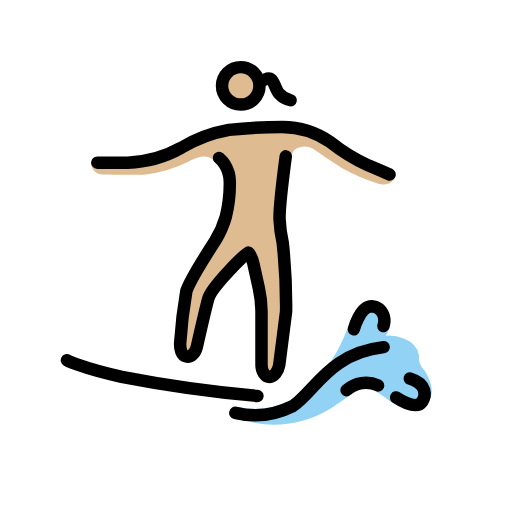
t = 0.00 s
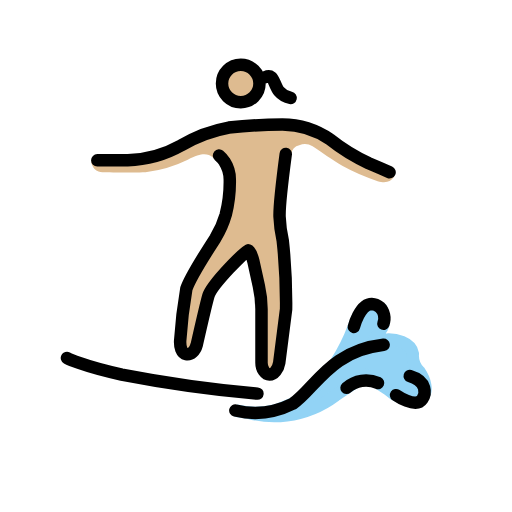
t = 0.48 s
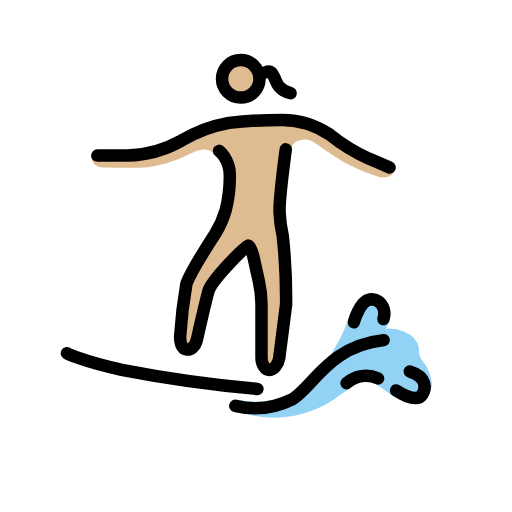
t = 1.43 s
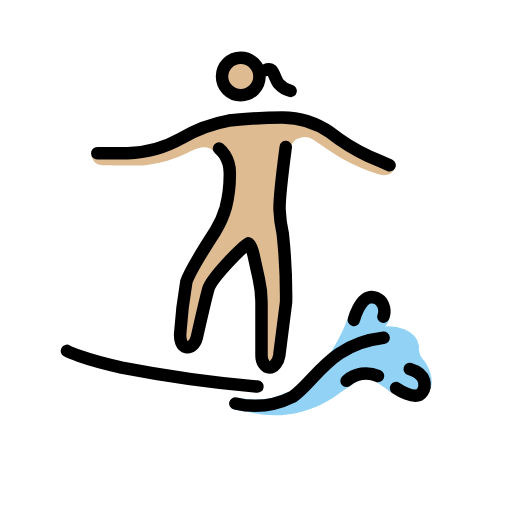
t = 1.90 s
t = 2.38 s: frame unchanged from t = 1.43 s, image omitted
t = 3.33 s: frame unchanged from t = 0.48 s, image omitted

The animated SVG that drew these frames (rendered in a browser with its animation timeline set to each time). Animation: 1 SMIL element (animateTransform=1); one cycle of 3.80 s, repeats indefinitely.

<?xml version='1.0' encoding='utf-8'?>
<svg xmlns="http://www.w3.org/2000/svg" id="emoji" viewBox="-5 -5 82 82" width="200" height="200" role="img">
  <title>OpenMoji: woman surfing: medium-light skin tone</title><g><g id="skin">
    <circle cx="33.5589" cy="8.7501" r="2.8598" fill="#debb90" />
    <path fill="#debb90" d="M41.2252,21.7565A38.5074,38.5074,0,0,0,40.21,29.785c-.0095,1.9332.52,3.3974.4538,5.3335l.6873,8.01s-1.2612,9.36-1.9247,11.3992c-.2945.9065-2.0543.8369-2.0543.8369V42.9725l-1.9065-7.6262h-.9533l-5.72,7.6262L24.98,52.5052s-1.36-.4089-1.4337-1.3593c-.1583-2.0658,1.5881-11.0637,1.5881-11.0637l4.612-8.5489,1.9065-4.7664.04-3.6148A21.4423,21.4423,0,0,0,29.09,20.5849c-.88-.6768-1.8226-.7769-4.0152.3671a20.9394,20.9394,0,0,1-6.7682,2.0018c-1.43.0954-6.3869,0-6.7682,0a1.7742,1.7742,0,0,1-1.9037-1.9361s8.2906.03,9.8158-.5424,9.7234-3.9084,9.7234-3.9084L43.187,15.3277l11.4392,6.3869,3.672,1.4928s-.4308,1.9389-2.814,1.1763a31.64,31.64,0,0,1-5.6014-2.4117c-1.8427-1.08-3.1516-2.0877-4.8169-3.1735a2.4631,2.4631,0,0,0-2.1411-.162,1.577,1.577,0,0,0-1.2745,1.407C41.5226,20.56,41.3548,21.1912,41.2252,21.7565Z" />
  </g>
  <g id="color">
    <path fill="#92d3f5" stroke="#92d3f5" stroke-miterlimit="10" stroke-width="2" d="M32.7567,61.1383a13.81,13.81,0,0,0,6.5219-.0536l4.7663-1.9066,4.7664-5.72a28.1609,28.1609,0,0,0,2.86-5.72c.9533-2.86,1.9065-3.4318,2.6692-3.4318a4.1682,4.1682,0,0,1,1.7158.572s.6673,2.0972.1907,2.86c0,0-2.0019,3.05-1.43,2.3831a17.1822,17.1822,0,0,1,2.4785-.3813c.7626,0,3.5271.3813,3.8131,2.2879a3.6809,3.6809,0,0,0,1.0486,2.86c.9638,1.417,1.2817,3.014.6673,3.8131-.7853,1.0212-3.3652,1.0927-5.6353-.9188q-.6743-.4473-1.3474-.8924-1.0855-.7178-2.1687-1.43s-2.1926,1.3345-4.957,3.2411a16.7389,16.7389,0,0,1-7.812,3.1847,15.2771,15.2771,0,0,1-6.0707-.427" />
  </g>
  <g id="line">
    <path fill="none" stroke="#000" stroke-linecap="round" stroke-linejoin="round" stroke-width="2" d="M5.7237,52.6959s2.2879,1.2392,8.77,2.6691a210.2877,210.2877,0,0,0,21.7346,3.05" />
    <path fill="none" stroke="#000" stroke-linecap="round" stroke-linejoin="round" stroke-width="2" d="M51.6711,47.7389s.9536-3.6755,2.86-3.6755a2.1691,2.1691,0,0,1,1.2741.49,2.516,2.516,0,0,1,.5977,2.6681" />
    <path fill="none" stroke="#000" stroke-linecap="round" stroke-linejoin="round" stroke-width="2" d="M50.5013,57.49a4.6978,4.6978,0,0,1,5.044-.7656" />
    <path fill="none" stroke="#000" stroke-linecap="round" stroke-linejoin="round" stroke-width="2" d="M58.4333,58.6594s3.1458,2.1926,4.1944.6673c.572-.8579.858-2.86-2.0018-3.7177" />
    <path fill="none" stroke="#000" stroke-linecap="round" stroke-linejoin="round" stroke-width="2" d="M32.6933,61.1256a13.6291,13.6291,0,0,0,9.1922-1.0837c3.5271-2.3832,5.9728-8.49,14.5522-9.4432" />
    <circle cx="33.5589" cy="8.7501" r="3" fill="none" stroke="#000" stroke-miterlimit="10" stroke-width="2" />
    <path fill="none" stroke="#000" stroke-linecap="round" stroke-linejoin="round" stroke-width="2" d="M10.5851,21.0473h4.8617a18.6309,18.6309,0,0,0,8.5794-2.3832,22.68,22.68,0,0,1,7.6262-2.86,77.4464,77.4464,0,0,1,8.5794-.4766,13.6688,13.6688,0,0,1,7.6262,2.3831,30.1609,30.1609,0,0,0,6.1963,3.8131c1.8112.7626,3.3364,1.43,3.3364,1.43" />
    <path fill="none" stroke="#000" stroke-linecap="round" stroke-linejoin="round" stroke-width="2" d="M40.7661,20.0435s-1.052,7.93-.9934,10.03a21.2083,21.2083,0,0,0,.5105,3.8426A92.3713,92.3713,0,0,1,40.82,44.8791l-1.0976,8.5794c-.1722,1.0486-.8609,1.9065-1.55,1.9065s-1.2914-.8579-1.2914-1.9065V44.8791a17.5053,17.5053,0,0,0-.43-3.7178L35.59,37.2529c-.2583-1.0486-.6027-1.8112-.8609-1.8112s-5.7956,5.4126-6.3508,7.3163c-.4,1.3737-1.8725,7.8655-1.8725,7.8655-.2574.9637-.9452,1.6186-1.6916,1.469-.7637-.1526-1.0038-1.1935-.96-2.1354a77.0643,77.0643,0,0,1,.9909-8.3344c.65-1.9294,4.6359-8.0838,4.6359-8.0838A15.2485,15.2485,0,0,0,31.1551,29.75a21.3952,21.3952,0,0,0,.6465-5.652,5.3294,5.3294,0,0,0-.8609-2.86,5.107,5.107,0,0,0-.8609-.9532" />
    <path fill="none" stroke="#000" stroke-linecap="round" stroke-linejoin="round" stroke-width="2" d="M37.5121,7.7205s.5967-.278.9542.0183c.4208.3477.7069,1.6491,1.2044,2.2121a3.3631,3.3631,0,0,0,1.87,1.1052" />
  </g>
<animateTransform attributeName="transform" type="translate" values="0 0;0 -1.5;0 0" dur="3.8s" repeatCount="indefinite" /></g></svg>
